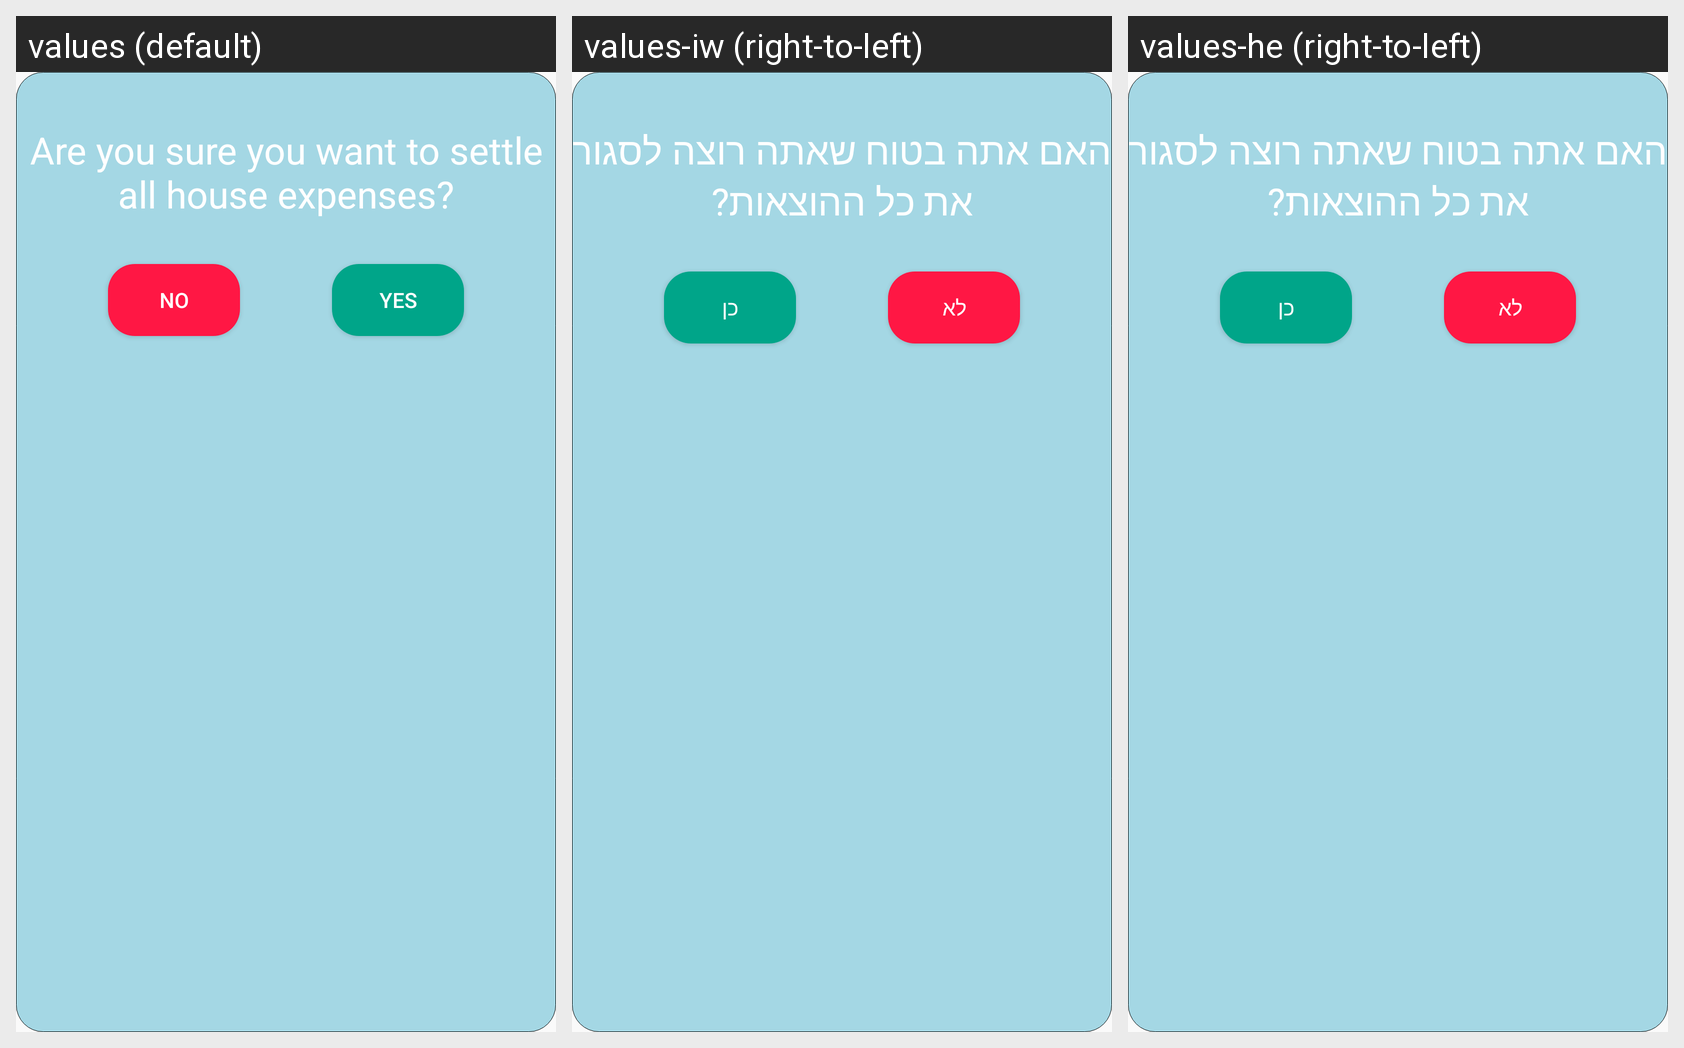

This grid shows one Android layout under several languages. Give, for every string resource on the screen, its name, the default text and each shown locale's text.
Android screen res/layout/yes_no_dialog.xml rendered under 3 locales, left to right: values (default), values-iw (right-to-left), values-he (right-to-left). Device: Nexus 5 (rendered at 1080×1920; each locale shown at half size, 540×960, under a caption strip naming it); theme AppTheme.
Strings drawn on this screen, with the default value and each locale's value (text and hints the layout hard-codes, and strings that could not be matched under every locale, appear in the picture but are not listed):

are_you_sure_you_want_to_settle_all_house_expenses
  values: Are you sure you want to settle all house expenses?
  values-iw: האם אתה בטוח שאתה רוצה לסגור את כל ההוצאות?
  values-he: האם אתה בטוח שאתה רוצה לסגור את כל ההוצאות?

no
  values: NO
  values-iw: לא
  values-he: לא

yes
  values: YES
  values-iw: כן
  values-he: כן
